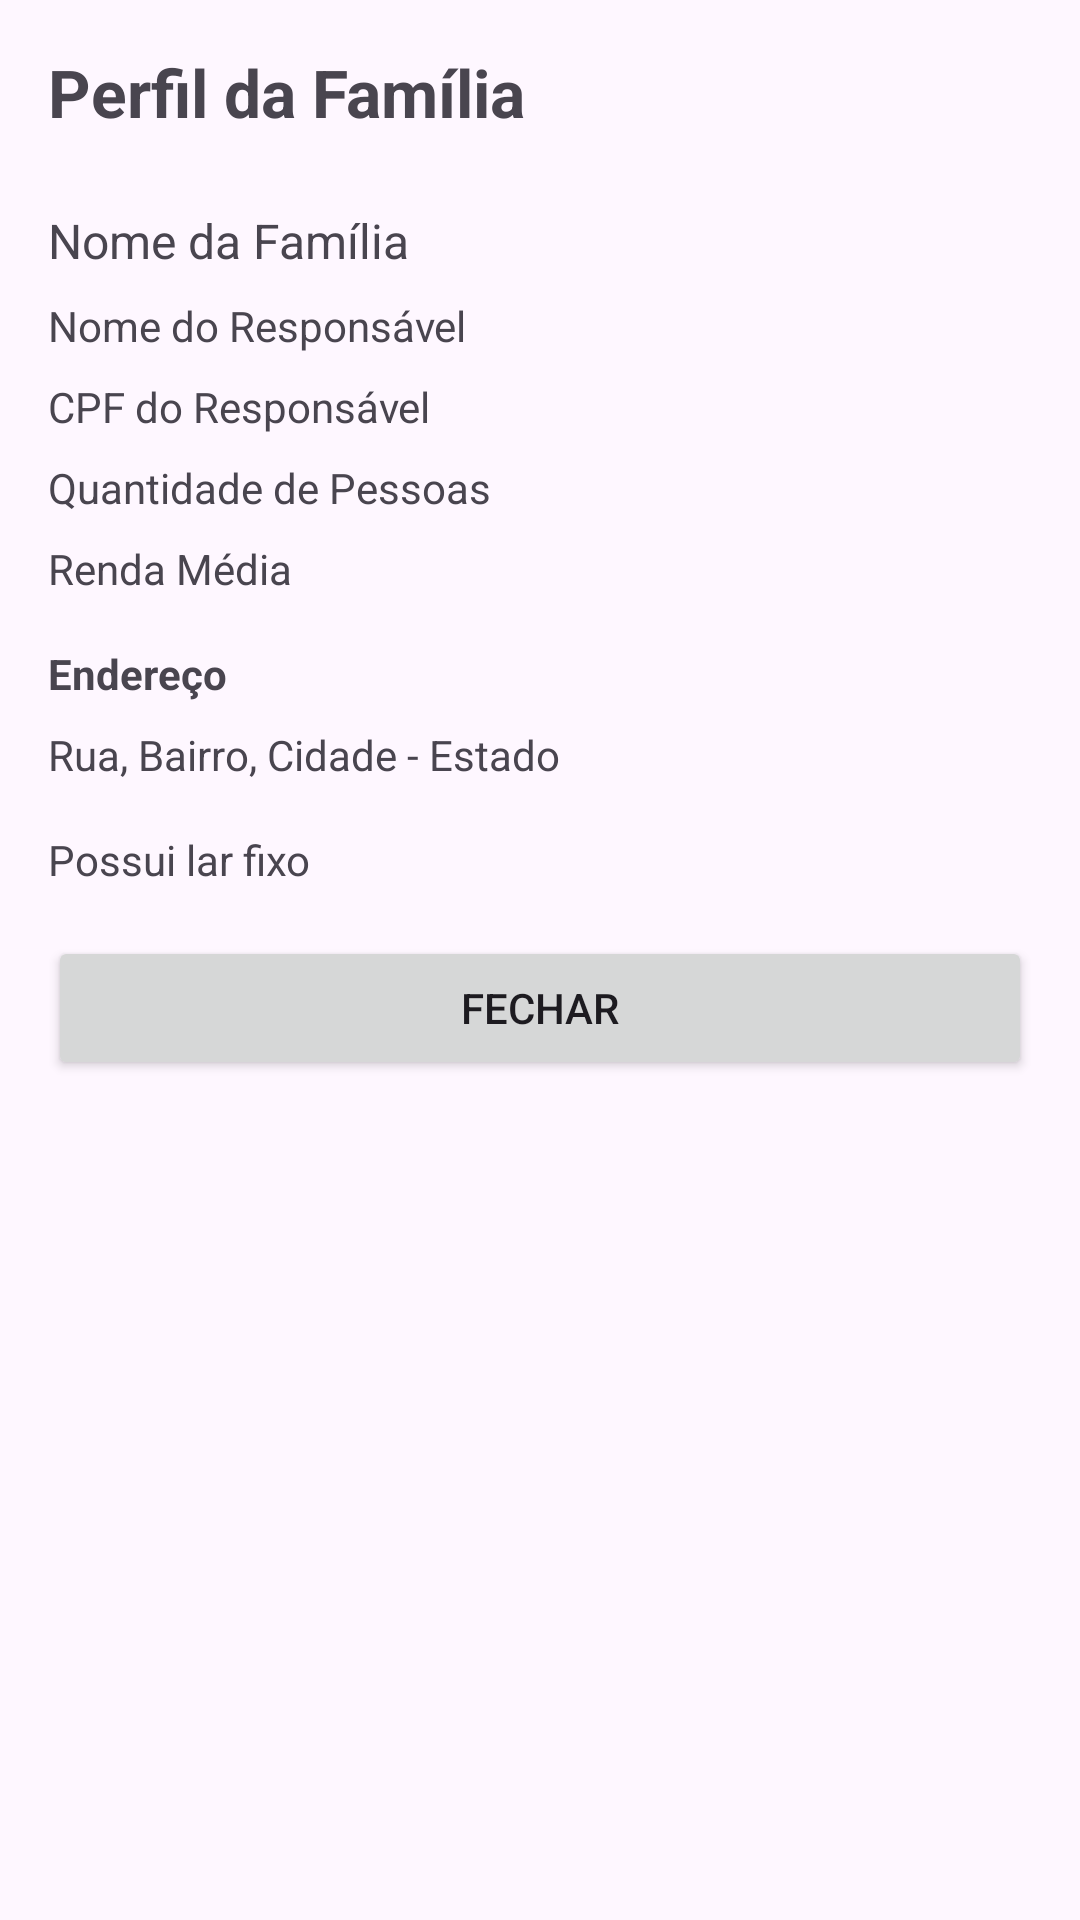

Reconstruct the res/layout file that produces this screen, plus the resources it refers to.
<!-- AndroidManifest.xml: application theme Theme.ProjetoDoacao -->
<!-- res/layout/dialog_perfil_familia.xml -->
<?xml version="1.0" encoding="utf-8"?>
<ScrollView xmlns:android="http://schemas.android.com/apk/res/android"
    android:layout_width="match_parent"
    android:layout_height="wrap_content"
    android:padding="16dp">

    <LinearLayout
        android:orientation="vertical"
        android:layout_width="match_parent"
        android:layout_height="wrap_content">

        <TextView
            android:layout_width="wrap_content"
            android:layout_height="wrap_content"
            android:text="Perfil da Família"
            android:textSize="22sp"
            android:textStyle="bold"
            android:layout_marginBottom="24dp"/>

        

        <TextView
            android:id="@+id/txtNomeFamilia"
            android:layout_width="match_parent"
            android:layout_height="wrap_content"
            android:text="Nome da Família"
            android:textSize="16sp"
            android:layout_marginBottom="8dp"/>

        <TextView
            android:id="@+id/txtNomeResponsavel"
            android:layout_width="match_parent"
            android:layout_height="wrap_content"
            android:text="Nome do Responsável"
            android:layout_marginBottom="8dp" />

        <TextView
            android:id="@+id/txtCpfResponsavel"
            android:layout_width="match_parent"
            android:layout_height="wrap_content"
            android:text="CPF do Responsável"
            android:layout_marginBottom="8dp" />

        <TextView
            android:id="@+id/txtQuantidadePessoas"
            android:layout_width="match_parent"
            android:layout_height="wrap_content"
            android:text="Quantidade de Pessoas"
            android:layout_marginBottom="8dp" />

        <TextView
            android:id="@+id/txtRendaMedia"
            android:layout_width="match_parent"
            android:layout_height="wrap_content"
            android:text="Renda Média"
            android:layout_marginBottom="16dp" />

        <TextView
            android:layout_width="match_parent"
            android:layout_height="wrap_content"
            android:text="Endereço"
            android:textStyle="bold"
            android:layout_marginBottom="8dp" />

        <TextView
            android:id="@+id/txtEndereco"
            android:layout_width="match_parent"
            android:layout_height="wrap_content"
            android:text="Rua, Bairro, Cidade - Estado"
            android:layout_marginBottom="16dp" />

        <TextView
            android:id="@+id/txtSemLarFixo"
            android:layout_width="match_parent"
            android:layout_height="wrap_content"
            android:text="Possui lar fixo"
            android:layout_marginBottom="16dp" />

        <Button
            android:id="@+id/btnFechar"
            android:layout_width="match_parent"
            android:layout_height="wrap_content"
            android:text="Fechar" />

    </LinearLayout>
</ScrollView>
<!-- resources referenced by this layout -->
<resources>
  <style name="Theme.ProjetoDoacao" parent="Base.Theme.ProjetoDoacao" />
  <style name="Base.Theme.ProjetoDoacao" parent="Theme.Material3.DayNight.NoActionBar">
          
          
      </style>
</resources>
